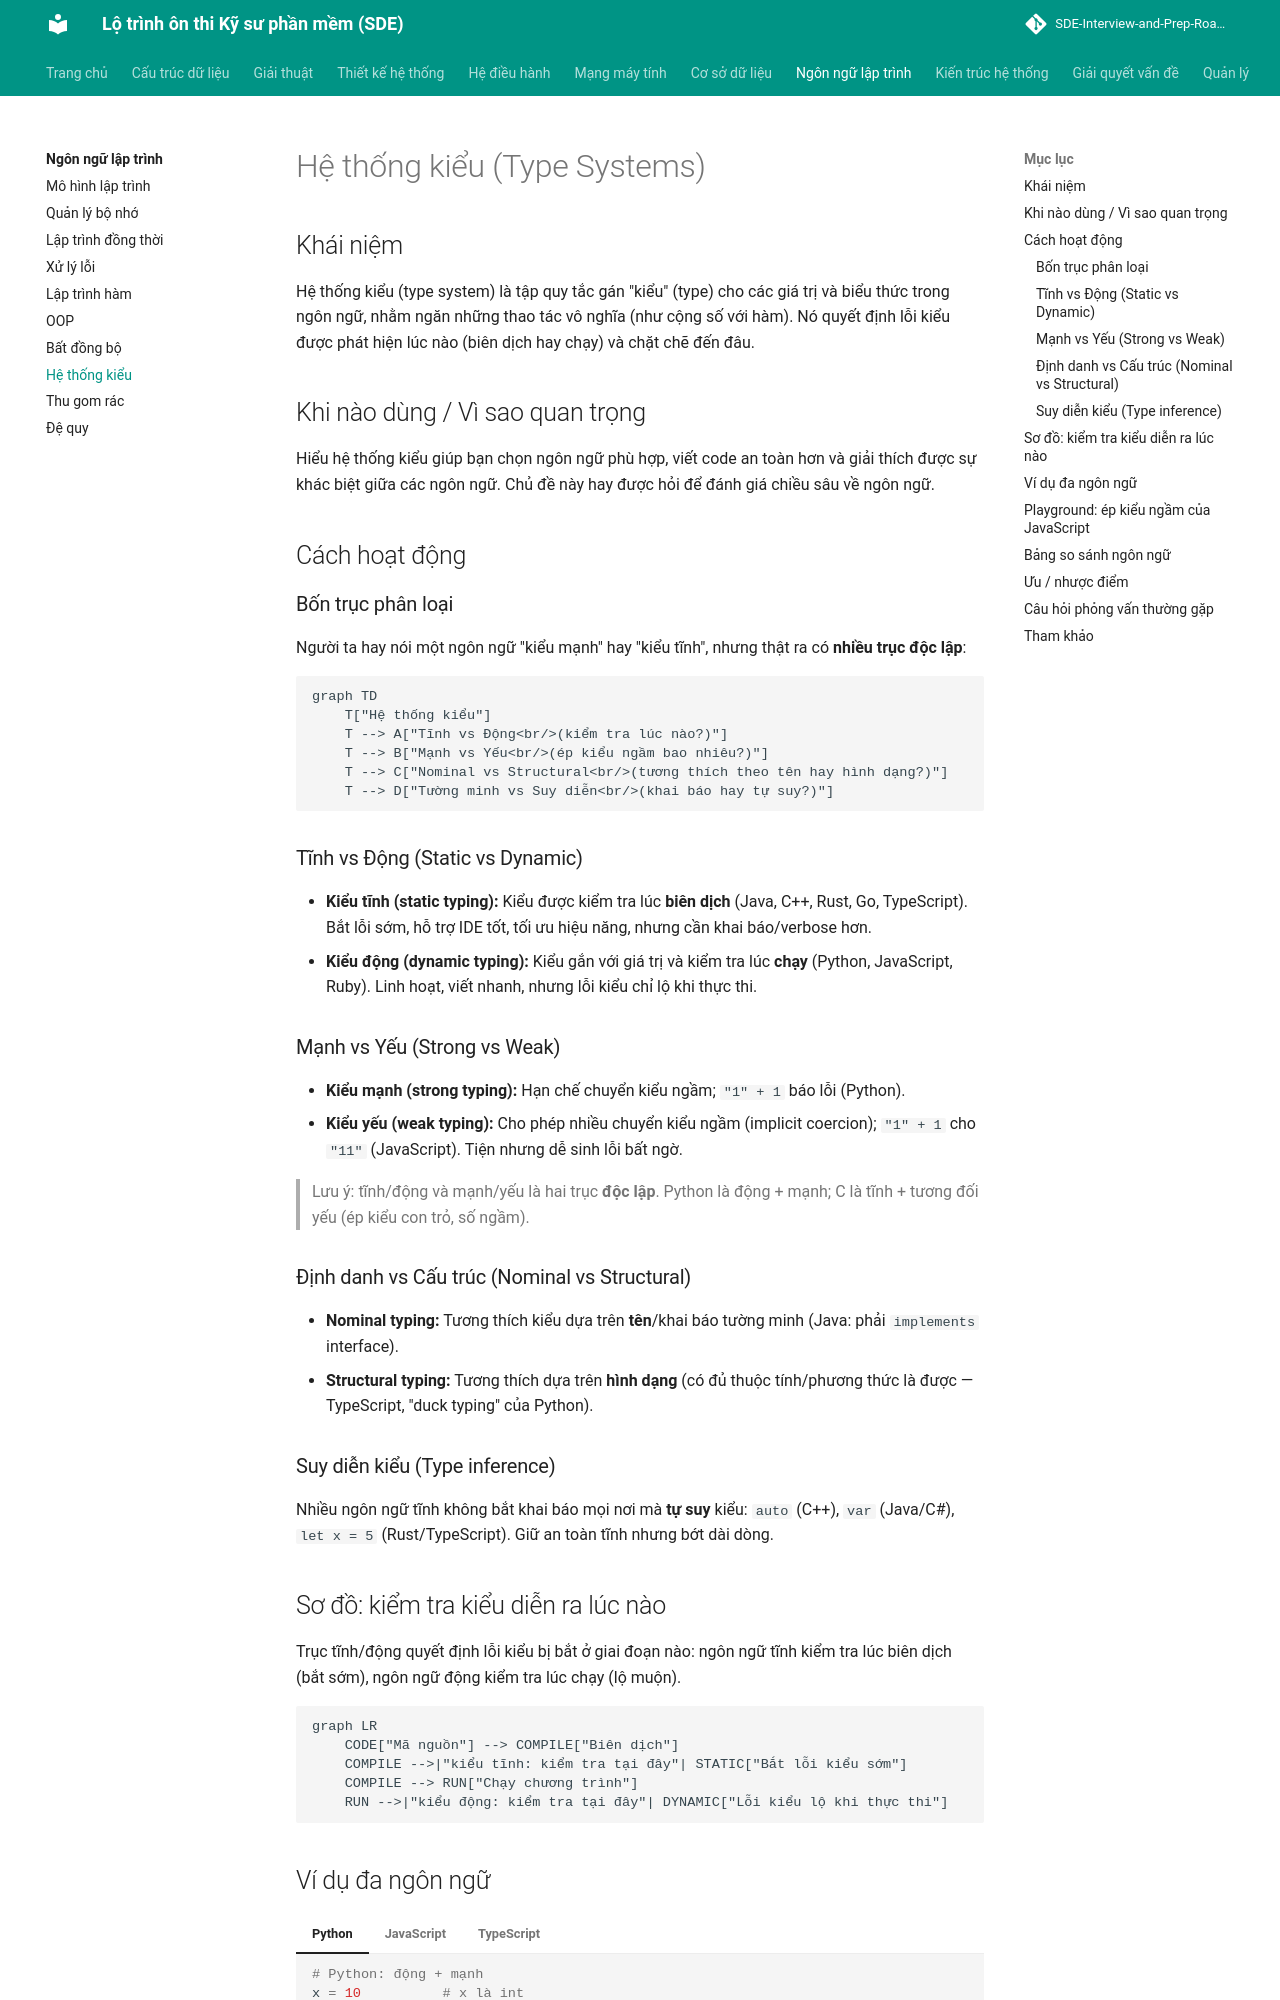

repository: tiendat-work/SDE-Interview-and-Prep-Roadmap-VI · page: ngon-ngu-lap-trinh/type-system/index.html · generator: mkdocs

# Hệ thống kiểu (Type Systems)

## Khái niệm

Hệ thống kiểu (type system) là tập quy tắc gán "kiểu" (type) cho các giá trị và
biểu thức trong ngôn ngữ, nhằm ngăn những thao tác vô nghĩa (như cộng số với hàm).
Nó quyết định lỗi kiểu được phát hiện lúc nào (biên dịch hay chạy) và chặt chẽ đến
đâu.

## Khi nào dùng / Vì sao quan trọng

Hiểu hệ thống kiểu giúp bạn chọn ngôn ngữ phù hợp, viết code an toàn hơn và giải
thích được sự khác biệt giữa các ngôn ngữ. Chủ đề này hay được hỏi để đánh giá chiều
sâu về ngôn ngữ.

## Cách hoạt động

### Bốn trục phân loại

Người ta hay nói một ngôn ngữ "kiểu mạnh" hay "kiểu tĩnh", nhưng thật ra có **nhiều
trục độc lập**:

```mermaid
graph TD
    T["Hệ thống kiểu"]
    T --> A["Tĩnh vs Động<br/>(kiểm tra lúc nào?)"]
    T --> B["Mạnh vs Yếu<br/>(ép kiểu ngầm bao nhiêu?)"]
    T --> C["Nominal vs Structural<br/>(tương thích theo tên hay hình dạng?)"]
    T --> D["Tường minh vs Suy diễn<br/>(khai báo hay tự suy?)"]
```

### Tĩnh vs Động (Static vs Dynamic)

- **Kiểu tĩnh (static typing):** Kiểu được kiểm tra lúc **biên dịch** (Java, C++,
  Rust, Go, TypeScript). Bắt lỗi sớm, hỗ trợ IDE tốt, tối ưu hiệu năng, nhưng cần
  khai báo/verbose hơn.
- **Kiểu động (dynamic typing):** Kiểu gắn với giá trị và kiểm tra lúc **chạy**
  (Python, JavaScript, Ruby). Linh hoạt, viết nhanh, nhưng lỗi kiểu chỉ lộ khi thực
  thi.

### Mạnh vs Yếu (Strong vs Weak)

- **Kiểu mạnh (strong typing):** Hạn chế chuyển kiểu ngầm; `"1" + 1` báo lỗi
  (Python).
- **Kiểu yếu (weak typing):** Cho phép nhiều chuyển kiểu ngầm (implicit coercion);
  `"1" + 1` cho `"11"` (JavaScript). Tiện nhưng dễ sinh lỗi bất ngờ.

> Lưu ý: tĩnh/động và mạnh/yếu là hai trục **độc lập**. Python là động + mạnh; C là
> tĩnh + tương đối yếu (ép kiểu con trỏ, số ngầm).

### Định danh vs Cấu trúc (Nominal vs Structural)

- **Nominal typing:** Tương thích kiểu dựa trên **tên**/khai báo tường minh (Java:
  phải `implements` interface).
- **Structural typing:** Tương thích dựa trên **hình dạng** (có đủ thuộc tính/phương
  thức là được — TypeScript, "duck typing" của Python).

### Suy diễn kiểu (Type inference)

Nhiều ngôn ngữ tĩnh không bắt khai báo mọi nơi mà **tự suy** kiểu: `auto` (C++),
`var` (Java/C#), `let x = 5` (Rust/TypeScript). Giữ an toàn tĩnh nhưng bớt dài dòng.

## Sơ đồ: kiểm tra kiểu diễn ra lúc nào

Trục tĩnh/động quyết định lỗi kiểu bị bắt ở giai đoạn nào: ngôn ngữ tĩnh kiểm tra lúc biên dịch (bắt sớm), ngôn ngữ động kiểm tra lúc chạy (lộ muộn).

```mermaid
graph LR
    CODE["Mã nguồn"] --> COMPILE["Biên dịch"]
    COMPILE -->|"kiểu tĩnh: kiểm tra tại đây"| STATIC["Bắt lỗi kiểu sớm"]
    COMPILE --> RUN["Chạy chương trình"]
    RUN -->|"kiểu động: kiểm tra tại đây"| DYNAMIC["Lỗi kiểu lộ khi thực thi"]
```
